pico-8 play session: mixed d-pad (fixed 12-tick cycle)

[t = 2 s] mixed d-pad (1.2s cycle ×~1): → ← ↑ ↓ + 🅾/❎ taps, ~2s
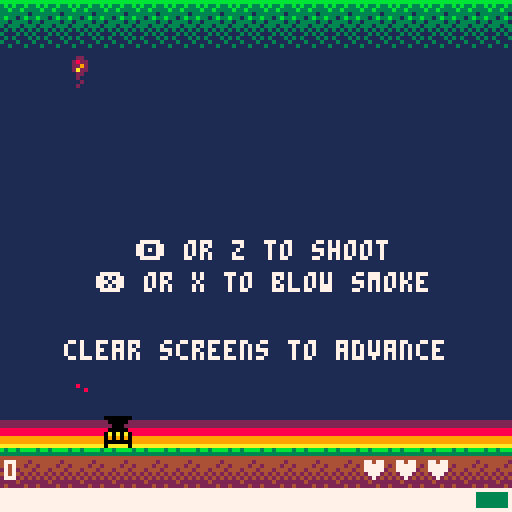
[t = 4 s] mixed d-pad (1.2s cycle ×~3): → ← ↑ ↓ + 🅾/❎ taps, ~4s
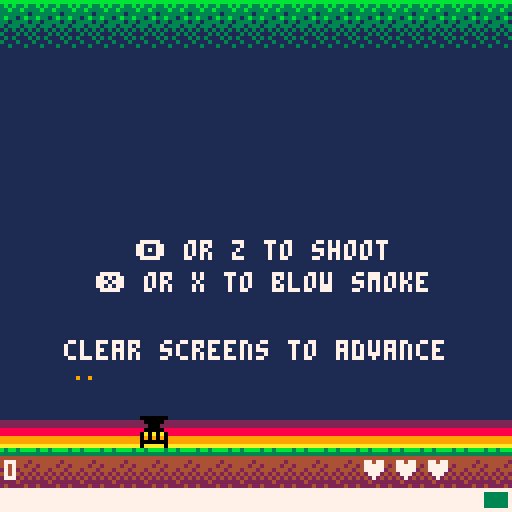
[t = 6 s] mixed d-pad (1.2s cycle ×~5): → ← ↑ ↓ + 🅾/❎ taps, ~6s
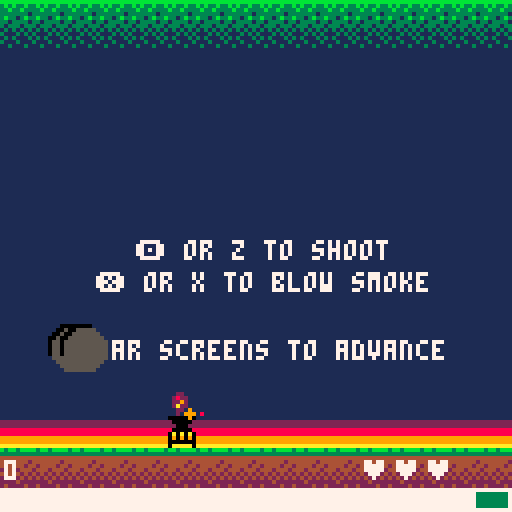
[t = 8 s] mixed d-pad (1.2s cycle ×~6): → ← ↑ ↓ + 🅾/❎ taps, ~8s
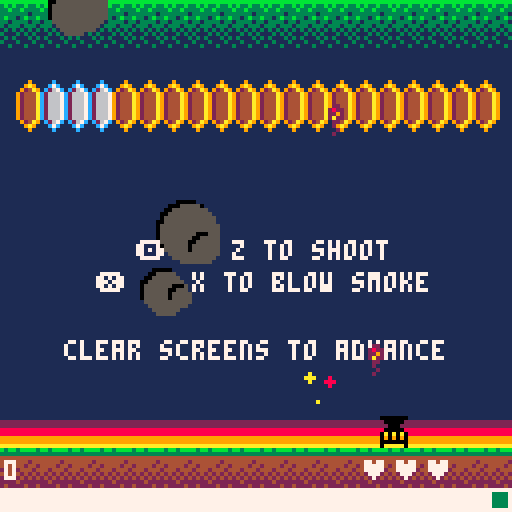

pico-8 cartridge
version 8
__lua__
-- buzzkill
-- b vaughn

-- programmed and designed by brian vaughn (@morningtoast)
-- summer 2016
-- http://www.morningtoast.com

version="1.2"
t=0
screen={x=0,y=0,w=127,h=127,ground=112}
char={btnz="\142",btnx="\151"}
cart={_update=function() end,_draw=function() end}
killcount=0
hexkills=0
highscore=0
musicon=true


endless=false
endlessunlocked=0 -- must be in for saving to cart
endlesshigh=0

debug=function(s,clear)
	if not debugtext then debugtext=false end
	if clear then debugtext=false end
	debugtext=s
end



--
-- player
--
player={t=0}

player.reset=function() -- properties that should reset upon dying
	player.canfire=true
    player.btimer=0
    player.brate=8 -- bullet fire rate
    player.bspeed=6 -- bullet speed
	player.srate=5 --smoke fire rate (uses btimer)
	player.smin=0 -- minimum power to blow smoke
	player.fullpower=0
	player.power=0 -- percent
end

player._init=function() -- properties that don't change or reset when new game
	player.reset()
	
	player.pos={x=16,y=104,dx=0,dy=0}
	player.hitbox={x=0,y=0,w=8,h=8}
	player.bullets={}
	player.spr=35
	player.lives=3
	player.state=1
	player.score=shr(0,16)
	player.accel=1.5
	player.interia=.3
	player.power=100

end

player._update=function()
	--movement
	player.pos.dx *= player.interia

	if btnleft then player.pos.dx -= player.accel end
	if btnright then player.pos.dx += player.accel end 

	player.pos.x+=player.pos.dx

	if player.pos.x<=screen.x then player.pos.x=0 end
	if player.pos.x>=screen.w-player.hitbox.w then player.pos.x=screen.w-player.hitbox.w end

	
	--shooting
	if player.state==1 then
		if btna then
			-- fire shot
			if player.btimer>=player.brate then
				sfx(12)
				player.shootbullet(player.pos.x, player.pos.y)
				player.btimer=0
			end
		elseif btnb then
			-- smoke
			if player.btimer>=player.srate and player.power>=player.smin then
				sfx(13)
				smoke.add(player.pos.x+4, player.pos.y)
				player.btimer=0
			end
		end
		
		
		if player.btimer>=player.srate+player.brate then player.btimer=0 end
		player.btimer+=1
		
		foreach(shots.all, function(shot)
			if collide(player,shot) then
				del(shots.all,shot)

				player.damage()
				player.reset()
				player.state=2
				player.t=0
				player.lives-=1
				player.canfire=false
					
				if player.lives<=0 then
					player.state=3
					player.t=0
				end
			end
		end)
		
		-- falling hive collision
		foreach(hives.all, function(hive)
			if hive.st==3 then
				if collide(player,hive) then
					--explode.create(player.pos.x,player.pos.y)
					player.damage()
					player.reset()
					player.state=2
					player.t=0
				end
			end
		end)
	end
	
	
    
	player.meter()
	
	
	
	
	--player bullets, keep moving no matter what state
	foreach(player.bullets, function(obj)
		obj.pos.y-=player.bspeed
		if offscreen(obj.pos.x, obj.pos.y) then del(player.bullets, obj) end
	end)

	-- post-damage invincible; can't shoot
	if player.state==2 then
		if player.t>=45 then --frames until active
			player.state=1
			player.t=0
			player.canfire=true
		end
	end

	-- game over state; wait for 8s to auto-restart or quick after 2s
	if player.state==3 then
		if player.t==50 then gameover._init() end
	end


	player.t+=1
end

player._draw=function()
	if player.state<3 then
		--bullets
		foreach(player.bullets, function(obj) spr(16, obj.pos.x,obj.pos.y, 1,1) end)
		
		-- movement
		if player.state==2 then
			if is_even(player.t) then --flash sprite when post-damage
				spr(player.spr, player.pos.x,player.pos.y, 1,1)
			end
		else 
			spr(player.spr, player.pos.x,player.pos.y, 1,1)
		end
	end
	
	
	-- power bar width
	local barmax=126
	local barwidth=flr(barmax*(player.power/100))
	local barcolor=7
	
	if player.fullpower>0 then barcolor=random(1,15) end -- rainbow for powerup

	-- power meter hud
	rectfill(1,122, 126,126, 8) --red
	rectfill(25,122, 95,126, 9) --yellow
	rectfill(75,122, 126,126, 3) --green
	rectfill(1,122, barwidth,126, barcolor) --power bar
	rect(0,122, 127,127, 7) --border
	

	--score
	print(getscoretext(player.score),1,115,7)
	
	-- lives
	local heartx=90
	for n=1,player.lives do
		print("\135",heartx,115,7)
		heartx+=8
	end
end

player.damage=function()
	sfx(16)
	local pg=.0725
	for n=1,6 do
		local px=player.pos.x+4
		local py=player.pos.y+4
		 --gravity, variance on burst and fall style

		px+=flr(rnd(10))
		py-=flr(rnd(8))

		fireworks_create(px,py,10,18,pg)
		fireworks_create(px,py,8,18,pg)	
		
		pg+=.01
		pg=max(.02,pg)
	end
end

-- create player bullet
player.shootbullet=function(x,y)
	add(player.bullets, {
		pos={x=x,y=y},
		hitbox={x=3,y=0,w=4,h=1}
	})	
end


-- power meter
player.meter=function()
	if player.fullpower<=0 then
		-- when no button, power up the bar
		if not btnb and not btna then
			player.power+=.75

			if player.power>=100 then player.power=100 end
		end

		-- reduce power when pushing a button
		if btnb and player.power>=player.smin then player.power-=2 end -- smoke
		if btna then player.power-=.25 end -- shoot

		if player.power<=1 then player.power=1 end
	else
		-- keep max when powerup applied
		player.power=100
		player.fullpower-=1
	end
	
	
	-- power reduction rate
	player.brate=10
	player.srate=45 --smoke output rate, higher=slower
	
	-- reduce attack rates based on power level
	if player.power>=20 then 
		player.brate=6
		player.srate=6
	end
	
	if player.power>=60 then 
		player.brate=4
		player.srate=2
	end
end







--
-- hives
--
hives={
	all={},
	_init=function()
		hives.all={}
		hives.seed()
	end,
	
	_update=function()
		foreach(hives.all, function(hive)

			-- normal state + spawning
			if hive.st==1 then
				if hive.s==hive.spawn then
					if #bees.all<level.current.beemax then
						bees.create(hive.pos.x+8,hive.pos.y+10)
					end
						
					hive.s=0
				end
				
				hive.s+=1
			end
				
			-- shaking, happens over half second; no spawning during shake state
			if hive.st==2 then
				if hive.t<15 then
					if not is_even(hive.t) then
						hive.pos.x-=2
					else
						hive.pos.x+=2
					end
				else
					hive.pos.x=hive.ox
					hive.st=1
					hive.s=0
					hive.t=0
				end
				
				hive.t+=1
			end
				
				
			-- falling to ground; explode when hits ground
			if hive.st==3 then
				if hive.pos.y+hive.hitbox.h<screen.ground then
					hive.pos.y+=3.5
				else
					fireworks_create(hive.pos.x+8,hive.pos.y,15,32)
					hive.st=4 -- state 4 is for _draw() animation only 
				end
			end

			-- bullet collision
			if hive.st<3 then
				foreach(player.bullets, function(bullet)
					if collide(hive,bullet) then
						del(player.bullets,bullet) 

						hive.st=2
						hive.hp-=1

						if hive.hp==0 then
							sfx(10)
							if not endless then player.score+=shr(hive.score,16) end
							hive.st=3
						end
					end	
				end)
			end
		end)
	end,
	
	_draw=function()
		foreach(hives.all, function(obj)
				
			if obj.st<4 then
				spr(obj.spr, obj.pos.x,obj.pos.y, obj.sprw,obj.sprh)
			else
				-- squish hive when it reaches the ground
				obj.hitbox.h-=3
				obj.pos.y+=3
				if obj.hitbox.h>0 then
					sspr(64,0,16,16, obj.pos.x,obj.pos.y, obj.hitbox.w,obj.hitbox.h)	
				end

				if obj.hitbox.h<=0 then del(hives.all,obj) end
			end
			
		end)
	end,


	-- hive placement per level config
	seed=function()
		foreach(level.current.hives, function(objx)
			add(hives.all, hives.create(objx))		
		end)
	end,


	-- hive object 
	create=function(x)
		return({
			spr=8,
			sprw=2, --block width
			sprh=2, --block height
			pos={x=x,y=0},
			ox=x, --original x pos, used for shake realignment
			hitbox={x=2,y=0,w=14,h=14},
			hp=38,
			s=0,--spawn timer
			spawn=random(120,180), --spawn interval
			t=0,
			st=1, --state; 1=normal, 2=shake, 3=falling	
			score=500
		})
	end
}


--
-- bomber bees
--
bees={
	all={},
	
	_init=function()
		bees.all={}
	end,
	
	_update=function()
		foreach(bees.all, function(mob)
			mob.damage=false
				
			-- bullet collide
			foreach(player.bullets, function(bullet)
				if collide(mob,bullet) then
					del(player.bullets,bullet) 
					bees.hit(mob)
				end	
			end)	

			-- normal side movement
			if mob.st==1 then
				mob.pos.x+=mob.dx
				mob.pos.y+=mob.dy
					
				-- bounces when hitting left edge
				if mob.pos.x<=screen.x then
					if rnd(1)<.5 then
						mob.dir=0+rnd(.06)
					else
						mob.dir=0-rnd(.06)
					end

					mob.dx,mob.dy=dir_calc(mob.dir,mob.speed)
					mob.flip=true
				end

				-- bounce when hit right edge
				if mob.pos.x>=screen.w-mob.hitbox.w+1 then
					if rnd(1)<.5 then
						mob.dir=.5+rnd(.06)
					else
						mob.dir=.5-rnd(.06)
					end

					mob.dx,mob.dy=dir_calc(mob.dir,mob.speed)
					mob.flip=false
				end

				-- bounce when too low
				if mob.pos.y>=64 then 
					if rnd(1)<.5 then
						mob.dir=.45
						mob.flip=false
					else
						mob.dir=.06
						mob.flip=true
					end

					mob.dx,mob.dy=dir_calc(mob.dir,mob.speed)
				end

				if offscreen(mob.pos.x,mob.pos.y) then del(bees.all, mob) end
					
				-- fire!
				if mob.t==mob.shoot then
					mob.st=2
					mob.t=0	
				end
			end
				
				
			-- shoot state, stop the bee, shoot burst then continue moving
			if mob.st==2 then
				if mob.t==10 or mob.t==20 or mob.t==30 then
					shots.snipe(mob.pos.x+16, mob.pos.y+7)
				end
				
				if mob.t>30 then 
					mob.st=1
					mob.t=0
				end
			end

			mob.t+=1
		end)
		
	end,
	
	_draw=function()
		foreach(bees.all, function(mob)
			if mob.ani==2 then pal(7,0)	mob.ani=0 end --wing flash
			
			if mob.damage then
				pal(10,7)
				pal(0,7)
				pal(8,7)
			end
			
			
			spr(22, mob.pos.x,mob.pos.y, 2,2, mob.flip)
			palreset()

			mob.ani+=1
		end)
		
	end,
	
	hit=function(obj)
		obj.hp-=1
		obj.damage=true
		
		if obj.hp<=0 then
			sfx(14)
			fireworks_create(obj.pos.x,obj.pos.y, 8, 24)
			powerup.chance(obj)
			del(bees.all, obj)
			if not endless then player.score+=shr(obj.score,16) end
			
			killcount+=1
		end
	end,
	
	create=function(x,y)
		local mob={
			pos={x=x,y=y},
			hitbox={x=0,y=0,w=16,h=8},
			hp=12,
			dir=.5,
			speed=.5,
			t=0,
			st=1,
			flip=false,
			ani=0,
			shoot=random(100,160),
			score=150,
			damage=false
		}

		if flr(rnd(2))==1 then 
			mob.dir=0 
			mob.flip=true
		end
		mob.dir+=rnd(.06)

		mob.dx=cos(mob.dir)*mob.speed
		mob.dy=sin(mob.dir)*mob.speed

		
		add(bees.all, mob)
	end,
	
}


--
-- hexes
--
hexes={
	all={},
	_init=function()
		hexes.all={}
		hexes.seed()
	end,
	
	_update=function()
		--local new={}
		foreach(hexes.all, function(obj)

			-- normal state, grow+spawn
			if obj.st==1 then
				
				-- expand
				if obj.g==obj.grow then
					if #hexes.all<level.current.hexmax then
						local maxside=6
							
						if (obj.pos.y==20) maxside=4 --limit side pool for row1 hexes

						
						local side=flr(rnd(maxside))+1 --pick a random side 
						local coord=hexes.sidecoord(obj.pos.x,obj.pos.y,side) --get x/y of side
							
						if coord.x>0 and coord.x<120 and coord.y>=16 and coord.y<61 then
							--only expand if the next hex is unoccupied
							--if there's no open slot then it just keeps going; a new hex is not guaranteed every time
							if not hexes.has_hex(coord.x, coord.y) then 
								add(hexes.all, hexes.create(coord.x, coord.y))
							end
						end
					end

					obj.g=0
				end
				
				-- spawn tiny bee
				if obj.s==obj.spawn then
					obj.st=3
					obj.s=0
				end
				
				obj.s+=1
			end
		
			--frozen
			if obj.st==2 then
				if obj.t==obj.thaw then --thaw, change back to normal
					obj.st=1
					obj.g=0
					obj.s=0
				else
					--bullet collision only happens when frozen
					foreach(player.bullets, function(bullet)
						if collide(bullet,obj) then
							sfx(9)
							fireworks_create(obj.pos.x,obj.pos.y, 10)
							del(player.bullets, bullet)
							del(hexes.all, obj)
							if not endless then player.score+=shr(obj.score,16) end
							
							hexkills+=1
						end
					end)
				end
					
				obj.t+=1
			end
			
			-- spawn
			if obj.st==3 then
				if #mobs.all<level.current.mobmax then
					if obj.s==15 then
						mobs.spawn(obj.pos.x, obj.pos.y)
					end
	
					if obj.s>=30 then
						obj.st=1 
						obj.s=0
					end
				else
					obj.st=1 
					obj.s=0
				end
					
				obj.s+=1
			end
				
			--when hex is flagged as a bomb
			if obj.st==4 then
				--bullet collision only happens when frozen
				foreach(player.bullets, function(bullet)
					if collide(bullet,obj) then
						hexes.bomb(obj)
						del(player.bullets, bullet)
					end
				end)
				
				-- back to normal after time limit
				if obj.t>=180 then
					obj.st=1
					obj.g=0
					obj.s=0
				end
				obj.t+=1
			end
			
			-- smoke collision check; only checking single pixel for color change
			if pget(obj.smokebox.x,obj.smokebox.y)==5 and obj.st<4 then
				obj.st=2
				obj.t=0
			end

			obj.g+=1
			if obj.g>obj.grow then obj.g=0 end
		end)
	end,
	
	_draw=function()
		foreach(hexes.all, function(obj)
			
			-- frozen state
			if obj.st==2 then 
				pal(9,12) 
				pal(10,7)
				pal(4,6)
			end
				
			--bomb state
			if obj.st==4 then
				local c=random(1,15)
				pal(4,c)	
				pal(10,8)
				pal(9,7)
			end
				
			--spawn state, open door
			if obj.st==3 then pal(4,0) end
	
			spr(obj.spr, obj.pos.x,obj.pos.y, obj.sprw,obj.sprh)
				
			palreset()
		end)
	end,
	
	--hex bomb explosion clears neighboring hexes
	bomb=function(obj)
		for side=1,6 do
			local check=hexes.sidecoord(obj.pos.x,obj.pos.y,side)
			local hashex=hexes.has_hex(check.x,check.y)
			if hashex then
				fireworks_create(hashex.pos.x,hashex.pos.y, 7)
				del(hexes.all, hashex)
			end
		end
		
		sfx(15)
		fireworks_create(obj.pos.x,obj.pos.y, 7)
		del(hexes.all, obj)
	end,

	-- add hexes to field based on level config
	seed=function()
		foreach(level.current.seeds, function(build)
			local rowx=1
			local rowy=build.row*10
			local xspace=6 -- x pixels between hexes
				
			if is_even(build.row) then 
				rowx=4 
				if build.qty>19 then build.qty=19 end
			end
				
			rowx+=build.offset*xspace
			
			for n=0,build.qty do
				if not hexes.has_hex(rowx, rowy) then
					add(hexes.all, hexes.create(rowx, rowy))
				end
				rowx+=xspace
			end
		end)
	end,
	
	--checks to see if x/y is occupied by a hex
	has_hex=function(x,y) 
		local empty=false
		
		foreach(hexes.all, function(hex)
			if hex.pos.x==x and hex.pos.y==y then
				empty=hex 
			end
		end)
		
		return empty
	end,

	-- returns x/y of neighboring hex based on x/y and side
	-- 1=right,2=se,3=sw,4=left,5=nw,6=ne
	sidecoord=function(nhx,nhy,side)
		if side==1 then
			nhx+=6
		elseif side==2 then
			nhx+=3
			nhy+=10
		elseif side==3 then
			nhx+=-3
			nhy+=10
		elseif side==4 then
			nhx+=-6
		elseif side==5 then
			nhx+=-3
			nhy+=-10
		elseif side==6 then
			nhx+=3
			nhy+=-10
		end
		
		return {x=nhx,y=nhy}
		
	end,

	-- hex object 
	create=function(x,y)
		local obj={
			spr=1,
			sprw=1,
			sprh=2,
			pos={x=x,y=y},
			hitbox={x=1,y=3,w=4,h=7},
			smokebox={x=x+4,y=y+11},
			
			thaw=80, -- frames before unfrozen
			t=0, --thaw timer
	
			s=0,--spawn timer
			spawn=random(level.current.spawn,level.current.spawn+50), --interval between spawns

			g=0,--expand timer
			grow=random(level.current.grow,level.current.grow+50), --interval between expand attempt
			
			st=1, --state; 1=normal, 2=frozen, 3=spawn
			score=50
		}
		
		return obj
		
	end
}



--
-- tiny bees
--
mobs={}

mobs._init=function()
	mobs.all={}
end

mobs._update=function()
	foreach(mobs.all, function(mob)
		
		-- bullet collision
		foreach(player.bullets, function(bullet)
			if collide(mob,bullet) then
				fireworks_create(mob.pos.x,mob.pos.y, 8)
				powerup.chance(mob) --powerup drop
						
				sfx(14)
				del(mobs.all,mob) 
				del(player.bullets,bullet) 
				if not endless then player.score+=shr(mob.score,16) end
				
				killcount+=1
			end	
		end)	
			
		mob.pos.x+=mob.dx
		mob.pos.y+=mob.dy
			
		-- changes bee speed when hit by smoke
		if pget(mob.pos.x, mob.pos.y+4)==5 then
			if mob.speed>1 then 
				mob.speed-=.5
				mob.shoot+=15
				mob.shoot=min(mob.shoot,120)
			end
		end

		
		-- edge reversing
		-- bounce to right
		if mob.pos.x<=screen.x then
			if rnd(1)<.5 then
				mob.dir=0+rnd(.06)
			else
				mob.dir=0-rnd(.06)
			end
				
			mob.dx,mob.dy=dir_calc(mob.dir,mob.speed)

			mob.flip=true
		end
			
		--bounce to left
		if mob.pos.x>=screen.w-mob.hitbox.w+1 then
			if rnd(1)<.5 then
				mob.dir=.5+rnd(.06)
			else
				mob.dir=.5-rnd(.06)
			end
				
			mob.dx,mob.dy=dir_calc(mob.dir,mob.speed)

			mob.flip=false
		end
			
		-- bounce bee up if it hits bottom threshold, don't want to get too close to player
		if mob.pos.y>=80 then 
			if rnd(1)<.5 then
				mob.dir=.45
				mob.flip=false
			else
				mob.dir=.06
				mob.flip=true
			end
				
			mob.dx,mob.dy=dir_calc(mob.dir,mob.speed)
		end
			
		if offscreen(mob.pos.x,mob.pos.y) then del(mobs.all, mob) end
			
			
			
		-- fire!
		if mob.t==mob.shoot then
			shots.create(mob.pos.x+7, mob.pos.y+7)
			mob.t=0	
		end
			
		mob.t+=1
	end)
	
end

mobs._draw=function()
	foreach(mobs.all, function(mob)
		if mob.ani==2 then pal(7,1) mob.ani=0 end --wing flash
		spr(2, mob.pos.x,mob.pos.y, 1,1, mob.flip)
		palreset()
			
		mob.ani+=1
	end)
end


mobs.spawn=function(x,y)
	local mob={
		pos={x=x,y=y},
		hitbox={x=1,y=3,w=6,h=5},
		hp=2,
		dir=.5,
		speed=rnd(1)+.6, --random speed
		t=0,
		flip=false,
		ani=0,
		shoot=flr(random(30,90)), --shot interval
		score=20
	}
	
	-- random start direction as it comes out of hex
	if flr(rnd(2))==1 then 
		mob.dir=0 
		mob.flip=true
	end
	
	-- random variance to direction so it's not always a straight line
	mob.dir+=rnd(.06)
	
	mob.dx,mob.dy=dir_calc(mob.dir,mob.speed)
	
	add(mobs.all, mob)
end



--
-- powerups
--

powerup={
	all={},
	chance=function(obj)
		if rnd(1)<.2 and #powerup.all<4 then --20% chance of a powerup drop, only when 4 or less in play
			powerup.drop(obj.pos.x, obj.pos.y)
		end
	end,
	drop=function(x,y)
		local putype=flr(rnd(3))+1 --random powerup type
		local pu={
			pos={x=x,y=y},
			hitbox={x=0,y=0,w=8,h=8},
			alive=90, --time before powerup disappears
			dy=1
		}
		
		-- each powerup should have an apply() method which is
		-- called upon collision with player
		
		-- full power meter for player
		if putype==1 then
			pu.spr=3
			pu.color=10
			pu.apply=function()
				player.fullpower=180 --length of powerup
			end
		end
		
		-- turn a hex into a bomb
		if putype==2 then
			pu.spr=5
			pu.color=14
			pu.apply=function()
				if #hexes.all>0 then
					local pickhex=random(1,#hexes.all)
					hexes.all[pickhex].st=4
					hexes.all[pickhex].t=0
				end
			end
		end
		
		-- freeze all hexes
		if putype==3 then
			pu.spr=4
			pu.color=11
			pu.apply=function()
				if #hexes.all>0 then
					foreach(hexes.all, function(hex) 
						hex.st=2 
						hex.t=0
					end)
				end
			end
		end

		add(powerup.all, pu)
	end,
	_update=function()
		foreach(powerup.all, function(pu)
			local dy=pu.pos.y+pu.dy 
			if dy<screen.ground-pu.hitbox.h then --powerup is falling
				pu.pos.y=dy
			else
				--powerup on the ground, start kill timer
				pu.alive-=1
				if pu.alive<=0 then del(powerup.all,pu) end
			end
				
			-- call apply() when player collision
			if collide(pu,player) then
				pu.apply()
				sfx(11)
				del(powerup.all,pu)
			end
		end)
	end,
	_draw=function()
		foreach(powerup.all, function(pu)
			local color=random(2,15)
			pal(10,color)
			spr(pu.spr, pu.pos.x,pu.pos.y, 1,1)
			palreset()
		end)
	end

}


	
--
-- boss level
--
boss={
	_init=function()
		level.current={seeds={}}
			
		shots.all={}
		fireworks={}
			
		wasp._init()
		mobs._init()
		hexes._init()
			
		play_music(53)

		cart._update=boss._update
		cart._draw=boss._draw			
	end,
	_update=function()
		player._update()
		mobs._update()
		shots._update()
		hexes._update()
		wasp._update()

		powerup._update()

		fireworks_update()
		smoke._update()
	end,
	_draw=function()
		map(0,0, 0,0, 16,16)
		
		hexes._draw()
		powerup._draw()

		player._draw()
		wasp._draw()
		mobs._draw()

		shots._draw()

		fireworks_draw()
		smoke._draw()
	end
		
}


--
-- wasp boss
--
wasp={
	_init=function()
		wasp.st=0 --state; 0=intro,1=moving/hex,2=big shot,
		wasp.pos={x=64,y=-40}
		wasp.hitbox={x=9,y=5,w=12,h=26}
		wasp.dir=-1
		wasp.hflip=false
		wasp.hpmax=200
		wasp.hp=wasp.hpmax
		wasp.t=0
		wasp.ani=0
		wasp.speed=1
		wasp.throw=random(30,90)
		wasp.throwt=0
		wasp.damage=false
		wasp.dead=false
	end,
	_update=function()
		wasp.gun={x=wasp.pos.x+16,y=wasp.pos.y+30}
			
		if wasp.hp<wasp.hpmax*.5 then wasp.speed=1.6 end
		if wasp.hp<wasp.hpmax*.25 then wasp.speed=2 end
			
		--entrance
		if wasp.st==0 then 
			if wasp.pos.y<3 then
				wasp.pos.y+=.5 
			else
				wasp.state(1)
			end
				
		--horz move+hex shot
		elseif wasp.st==1 then 
			local dx=wasp.pos.x+wasp.speed*wasp.dir
				
			if dx<=0 then wasp.dir=1 wasp.hflip=true end
			if dx>=screen.w-32 then wasp.dir=-1 wasp.hflip=false end
			
			wasp.pos.x=dx
				
			-- shoot hex gun
			if wasp.throwt>=wasp.throw then
				local row=random(2,5)
				local col=random(2,16)
				shots.hex(wasp.gun.x,wasp.gun.y, row,col)
					
				wasp.throwt=0
			end
				
			--switch state; stop and shoot bullets
			if wasp.t>=wasp.halt then
				wasp.state(2)	
			end
				
			
		-- wait and shoot	
		elseif wasp.st==2 then 
			if wasp.t==30 then
				sfx(17)
				shots.wasp(wasp.gun.x,wasp.gun.y)
			end
			
			if wasp.t>=60 then
				wasp.throw=random(80,90)
				wasp.state(1) 
			end
				
		--death change
		elseif wasp.st==3 then 
			if wasp.t==150 then -- this needs to match with timers in draw()
				wasp.st=4
				
				fireworks_create(wasp.pos.x+16,wasp.pos.y+16, 10, 24, .0275)
				for n=0,24 do
					wasp.spray()
				end
				fireworks_create(wasp.pos.x+16,wasp.pos.y+16, 0, 24, .0275)
				sfx(20)
				wasp.t=0
				wasp.dead=true
			end
		end
			
		-- collission
		if wasp.st<3 and wasp.st>0 then
			wasp.damage=false
			foreach(player.bullets, function(bullet)
				if collide(wasp,bullet) then
					sfx(18)
					wasp.hp-=1
					del(player.bullets, bullet)
					wasp.damage=true

					if wasp.hp==0 then wasp.death() end
				end
			end)
		end
			
			
		if wasp.dead and wasp.t>90 then gameover._init() end
			
				
		wasp.t+=1
		wasp.throwt+=1
	end,
	_draw=function()
		-- active state
		if wasp.st<3 then
			if wasp.ani==2 then pal(7,5) wasp.ani=0 end --wing flash
				
			if wasp.damage then
				pal(10,7)
				pal(8,7)
				pal(0,7)
				pal(9,7)
			end
				
			spr(10, wasp.pos.x,wasp.pos.y, 4,4, wasp.hflip)
			palreset()
			wasp.ani+=1
		end
			
		-- death state; change colors
		-- make sure numbers here match with update() state 3 timers
		if wasp.st==3 then
			local c=7
				
			if wasp.t>120 then c=8 pal(7,c)  end	
			if wasp.t>90 then pal(0,c)  end
			if wasp.t>75 then pal(10,c) end
			if wasp.t>60 then 
				pal(9,c) 
				
			end
			if rnd(1)<.5 then wasp.spray() sfx(9) end
				
			if wasp.t<150 then
				spr(10, wasp.pos.x,wasp.pos.y, 4,4, wasp.hflip)
			end
			palreset()
		end
			
		-- wasp health bar
		local barwidth=127*(wasp.hp/wasp.hpmax)
		rectfill(0,0, barwidth,1, 8)
	end,
	
	-- state change
	state=function(s)
		wasp.st=s
		wasp.t=0
			
		if wasp.st==1 then 
			wasp.halt=random(90,150) -- get a random halt timer after every stop+shoot
			wasp.throwt=0
		end
		
	end,
	
	spray=function()
		
		local rx=random(wasp.pos.x+12,wasp.pos.x+wasp.hitbox.w)
		local ry=random(wasp.pos.y,wasp.pos.y+wasp.hitbox.h)
		fireworks_create(rx,ry, 8, 18, rnd(1)+.0175)
	end,
		
	-- add hex to the board. called from shots.hex()
	hex=function(row,offset)
		level.current={spawn=45,grow=80,mobmax=8,hexmax=20,seeds={{offset=offset,qty=0,row=row}}}
		hexes.seed()
	end,
	
	-- death actions; kill all other mobs and switch state
	death=function()
		shots.all={}
		
		sfx(9)
		wasp.spray()
		
		foreach(hexes.all, function(hex)
			fireworks_create(hex.pos.x,hex.pos.y, 9)
			del(hexes.all,hex)
		end)

		foreach(mobs.all, function(mob)
			fireworks_create(mob.pos.x,mob.pos.y, 8)
			del(mobs.all,mob)
		end)

		wasp.state(3)
	end
	
}
	
	
	
	



--
-- shots - all shots. 
-- each shot type should have local draw/update functions
--
shots={all={}}

	
-- shot from wasp that leads to addition of hex to board
shots.hex=function(x,y, row,offset)
	local rowx=1
	local rowy=row*10
	local xspace=6 -- x pixels between hexes

	if is_even(row) then rowx=4 end

	rowx+=offset*xspace

		
	if not hexes.has_hex(rowx, rowy) and #hexes.all<12 then
		local target=atan2(rowx-x, rowy-y) -- angle towards hex x/y

		local obj={
			dest={
				pos={x=rowx-4,y=rowy-4}, -- making a temp hitbox at destination so shot will stop
				hitbox={x=0,y=0,w=8,h=14}
			},
			pos={x=x,y=y},
			hitbox={x=-3,y=-3,w=3,h=3},
			draw=function(obj)
				spr(18, obj.pos.x,obj.pos.y)
			end,
			update=function(obj)
				if collide(obj,obj.dest) then
					del(shots.all, obj)	
					wasp.hex(row,offset)
				end
			end
		}

		obj.dx=cos(target)*2
		obj.dy=sin(target)*2

		add(shots.all, obj)
	end
end
	
-- spread shot from wasp. centers on player with +2 spread
shots.wasp=function(x,y)
	local ang=.0425
	local pang=atan2(player.pos.x-x, player.pos.y-y)
	local list={pang}
	add(list,pang-ang)
	add(list,pang-ang*2)
	add(list,pang+ang)
	add(list,pang+ang*2)
		
	foreach(list, function(ang)
		local obj={
			pos={x=x,y=y},
			hitbox={x=-3,y=-3,w=3,h=3},
			draw=function(obj)
				circfill(obj.pos.x,obj.pos.y, 2.5, 7)
			end
		}
		obj.dx=cos(ang)*2
		obj.dy=sin(ang)*2

		add(shots.all, obj)
	end)

end
	
--tiny bee shot
shots.create=function(x,y)
	local obj={
		pos={x=x,y=y},
		hitbox={x=0,y=0,w=1,h=4},
		draw=function(obj)
			line(obj.pos.x,obj.pos.y, obj.pos.x,obj.pos.y+4, 7)
		end,
		update=function(obj)
			if pget(obj.pos.x,obj.pos.y)==5 then del(shots.all, obj) end --kill shot if it hits smoke
		end
	}
	
	local target=.75
	local speed=1.5
	
	obj.dx=cos(target)*speed
	obj.dy=sin(target)*speed
	
	add(shots.all, obj)
end

-- big bee shot, targeted toward player
shots.snipe=function(x,y)
	local obj={
		pos={x=x,y=y},
		hitbox={x=-3,y=-3,w=3,h=3},
		draw=function(obj)
			circfill(obj.pos.x,obj.pos.y, 3, 7)
		end
	}

	local target=atan2(player.pos.x-obj.pos.x+4, player.pos.y-obj.pos.y+4)
	local speed=1.5

	obj.dx=cos(target)*speed
	obj.dy=sin(target)*speed

	add(shots.all, obj)
end

shots._update=function()
	foreach(shots.all, function(shot)
		shot.pos.x+=shot.dx
		shot.pos.y+=shot.dy
			
		if offscreen(shot.pos.x,shot.pos.y) then del(shots.all, shot) end
			
		if shot.update then shot.update(shot) end
	end)
end

shots._draw=function()
	foreach(shots.all, function(shot)
		shot.draw(shot)
	end)
	
end


--
-- level builder
--
	
level={
	id=1,
	load=function()
		level.all={}
		--level definitions
		--grow is expand min interval+50
		--spawn is spawn min interval+50
		--qty is hexes+1 (qty=2 == 3 hexes)
		
		
		-- 1
		add(level.all, {
			hexmax=10,mobmax=4,beemax=0,grow=100,spawn=90,hives={},
			seeds={
				{offset=0,qty=20,row=2},
			}
		})

		--2
		add(level.all, {
			hexmax=20,mobmax=6,grow=100,spawn=60,
			seeds={
				{offset=0,qty=7,row=2},
				{offset=12,qty=7,row=2},
				{offset=5,qty=10,row=3},
			},
			hives={},
			beemax=0
		})

		--3
		add(level.all, {
			hexmax=30,mobmax=8,grow=100,spawn=50,
			seeds={
				{offset=0,qty=20,row=2},
				{offset=0,qty=20,row=3},
			},
			hives={60},
			beemax=1
		})

		--4
		add(level.all, {
			hexmax=26,mobmax=8,grow=100,spawn=45,
			seeds={
				{offset=0,qty=7,row=2},
				{offset=12,qty=7,row=2},

				{offset=1,qty=6,row=3},
				{offset=13,qty=6,row=3},
			},
			hives={24,90},beemax=2
		})
			
		--5
		add(level.all, {
			hexmax=24,mobmax=8,grow=75,spawn=90,
			seeds={
				{offset=6,qty=7,row=4},
				{offset=7,qty=5,row=2},
				{offset=0,qty=3,row=2},
				{offset=16,qty=3,row=2},
			},
			hives={24,90},beemax=3
		})
			
		--6
		add(level.all, {
			hexmax=45,mobmax=8,grow=110,spawn=50,
			seeds={
				{offset=0,qty=20,row=2},
				{offset=0,qty=20,row=3},
				{offset=0,qty=20,row=4},
			},
			hives={20,60,90},beemax=3
		})
			
		--7
		add(level.all, {
			hexmax=30,mobmax=8,grow=100,spawn=80,
			seeds={
				{offset=1,qty=0,row=2},{offset=1,qty=0,row=3},{offset=1,qty=0,row=4},
				{offset=1,qty=0,row=5},{offset=1,qty=0,row=6},
						
				{offset=4,qty=0,row=2},{offset=4,qty=0,row=3},
				{offset=4,qty=0,row=4},{offset=4,qty=0,row=5},
				{offset=4,qty=0,row=6},
						
				{offset=9,qty=1,row=2},{offset=9,qty=1,row=3},
				{offset=9,qty=1,row=4},{offset=9,qty=1,row=5},
				{offset=9,qty=1,row=6},
						
				{offset=15,qty=0,row=2},{offset=15,qty=0,row=3},
				{offset=15,qty=0,row=4},{offset=15,qty=0,row=5},
				{offset=15,qty=0,row=6},
						
				{offset=18,qty=0,row=2},{offset=18,qty=0,row=3},
				{offset=18,qty=0,row=4},{offset=18,qty=0,row=5},
				{offset=18,qty=0,row=6},
			},
			hives={18,83},beemax=2
		})
			
		--8
		add(level.all, {
			hexmax=32,mobmax=10,grow=95,spawn=70,
			seeds={
				{offset=0,qty=7,row=2},
				{offset=12,qty=7,row=2},
				{offset=5,qty=10,row=4},
				{offset=0,qty=7,row=5},
				{offset=12,qty=7,row=5},
			},
			hives={18,36,70,95},beemax=3
		})
			
		--9
		add(level.all, {
			hexmax=45,mobmax=8,grow=110,spawn=50,
			seeds={
				{offset=0,qty=20,row=2},
				{offset=0,qty=20,row=4},
				{offset=0,qty=20,row=6},
			},
			hives={24,68,90},beemax=3
		})
			
			
		--10
		add(level.all, {
			hexmax=60,mobmax=10,grow=130,spawn=70,
			seeds={
				{offset=0,qty=20,row=2},
				{offset=0,qty=20,row=3},
				{offset=0,qty=20,row=6},
				{offset=0,qty=20,row=5},
			},
			hives={20,60,90},beemax=4
		})
			
		
			
	end,
	random=function()
		player.score=shr(level.id,16)
		local settings={mobmax=6,hexmax=20,grow=100,spawn=60,hives={},beemax=0,seeds={}}
		local limit=mid(level.id,6,2)
		local offsetmax=12
		local hexmin=4
			
		if level.id>7 then
			local pos=random(16,90)
			settings.hives={pos}
			settings.beemax=1
		end
			
		if level.id>12 then
			settings.mobmax=8
			settings.hexmax=30
			settings.beemax=2
			offsetmax=10
		end
			
		if level.id>16 then
			settings.hexmax=40 
			settings.grow=80
			settings.spawn=30
			offsetmax=5
			hexmin=7
			settings.hives={34,85}
			settings.beemax=2
		end
		
		for n=2,limit do
			local offset=random(1,offsetmax)
			local hexes=random(hexmin,(19-offset))

			add(settings.seeds,{offset=offset,qty=hexes,row=n})
		end
			
		return settings
	end,
	set=function(v)
		level.id=v
			
		if endless then
			-- endless mode, get random level config
			level.current=level.random()
			return true
		else 
			-- challenge mode, just go in order of array
			if level.id>#level.all then
				return false
			else
				level.current=level.all[level.id]
				return true
			end
		end
	end,
	next=function()
		level.id+=1
		return level.set(level.id)
	end
}
	

	

--
-- game mode
--
game={t=0}

game._init=function(endlesson)
	-- clear things
	endless=endlesson
	if endlesson then
		level.set(1) 
	end
		
	--level.set(10)
		
	extralife=false
	fireworks={}
	powerup.all={}
	
	game.clear()
	play_music(22)	
	
    cart._update=game._update
    cart._draw=game._draw
end

game._update=function()
    player._update()
	smoke._update()
	powerup._update()
	fireworks_update()
		
	if game.t>=80 then -- adds wait before level start after showing text
		mobs._update()
		bees._update()
		shots._update()
		hives._update()
		hexes._update()
		
		if #hives.all<=0 and #mobs.all<=0 and #bees.all<=0 and #hexes.all<=0 then
			if endless then
				-- endless, just load another random
				if level.next() then game.clear() end
			else
				-- challenge mode
				if level.next() then
					game.clear()
				else
					boss._init()	
				end
			end
		end
	end
	
	-- give extra life after killing 200 bees
	if killcount==200 and not extralife then
		sfx(19)
		player.lives+=1
		extralife=true
	end
		
	game.t+=1
end

game._draw=function()
	map(0,0, 0,0, 16,16)
	local wait=90
	if level.id==1 then wait=150 end
		
	-- all levels >=2 get quick id text
	if game.t<wait then
		c=7
		
		if game.t>(wait-8) then c=6 end --fades out text
		if game.t>(wait-4) then c=5 end
		
		
		if level.id==1 then
			--
			--center_text("\142 or z to shoot\n\151 or x to blow smoke",75,c)
				center_text("\142 or z to shoot",60,c)
				center_text("\151 or x to blow smoke",68,c)
				center_text("clear screens to advance",85,c)
		else
			center_text("level "..level.id,60,c)	
		end
	end		
	
	if game.t>=81 then
		hives._draw()
		hexes._draw()
		
		mobs._draw()
		bees._draw()
	end
    
    
	powerup._draw()
	
	player._draw()
	fireworks_draw()
	shots._draw()
	smoke._draw()
	
	
	
end
	
game.clear=function()
	shots.all={}
	player.bullets={}
	smoke.all={}
	
    game.t=0
	
	
	mobs._init()
	bees._init()
	hives._init()
	hexes._init()
end	


--
-- title screen
--
titlescreen={
	_init=function()
		mobs._init()
			
		endless=false
			
		level.load()
		level.set(1)
			
		titlescreen.state(1)
		play_music(45)
			
		cart._update=titlescreen._update
		cart._draw=titlescreen._draw
	end,
	
	--state: 1=main menu, 2=directions, 3=unlock message
		
	_update=function()
			
		-- main menu
		if titlescreen.st==1 then
			if titlescreen.menu==3 then
				if btnu then titlescreen.menu=2 end
			elseif titlescreen.menu==2 then
				if btnu then titlescreen.menu=1 end 
				if btnd then titlescreen.menu=3 end
			elseif titlescreen.menu==1 then
				if btnd then titlescreen.menu=2 end
			end
				
			-- action
			if btnap then
				if titlescreen.menu==1 then
					game._init() -- start game
				elseif titlescreen.menu==3 then 
					titlescreen.state(2) -- go to directions
				elseif titlescreen.menu==2 and endlessunlocked<1 then
					titlescreen.state(3) -- go to endless locked message
				elseif titlescreen.menu==2 and endlessunlocked>0 then 
					game._init(true) -- start endless mode
				end
			end
				
			if btnbp then
				if musicon then musicon=false music(-1) else musicon=true play_music(45) end
			end
		end
			
		--directions
		if titlescreen.st==2 then
			if btnap then titlescreen.menu+=1 end
			if titlescreen.menu>5 then titlescreen.state(1) end
		end
			
		if titlescreen.st==3 then
			if btnap and titlescreen.t>30 then titlescreen.state(1) end
		end
			
			
			
		-- toss in a bee
		if titlescreen.t==180 then
			if #mobs.all<3 then mobs.spawn(0,75) end
			titlescreen.t=0
		end
			
		mobs._update()
			
		titlescreen.t+=1
	end,
	
	_draw=function()
		map(0,0, 0,0, 16,16)
		
		mobs._draw()
		
		-- title menu
		if titlescreen.st==1 then
			local textc=5
			map(16,0, 30,10, 9,7) --logo	
			
			if titlescreen.menu==1 then textc=7 else textc=5 end	
			center_text("\148 challenge mode",71,0)
			center_text("\148 challenge mode",70,textc)

			if titlescreen.menu==2 then textc=7 else textc=5 end
			center_text("\147 endless mode",81,0)	
			center_text("\147 endless mode",80,textc)

			if titlescreen.menu==3 then textc=7 else textc=5 end
			center_text("how to play",91,0)
			center_text("how to play",90,textc)
			
			if musicon then 
				mcolor=11
			else
				mcolor=5
			end
				
			print("\151\141",110,98,0)
			print("\151\141",110,97,mcolor)
				
			center_text("\148"..getscoretext(highscore).." \147"..getscoretext(endlesshigh),118,7)
		end
			
		-- how to play
		if titlescreen.st==2 then
				
			if titlescreen.menu==2 then
				print("how to play",10,15,10)
				
				print("press \142 or z to shoot\npress \151 or x to blow smoke",10,30,7)
				
				print("clear all bees, hives and\nhoneycombs to advance levels.",10,50,7)
	
				print("attacking reduces power.\n\npower regenerates when\nyou're not attacking.",10,70,7)
			end
				
			if titlescreen.menu==3 then
				print("how to play",10,15,10)
				
				print("destroy honeycombs when\nthey're frozen.",10,30,7)
				print("use smoke to freeze\nhoneycombs.",10,50,7)
					
				print("smoke will also slow down\nsmall bees and block their\nshots.",10,70,7)
			end
				
			if titlescreen.menu==4 then
				print("how to play",10,15,10)
					
				print("extra life awarded when you\nkill 200 bees.",10,30,7)
					
				print("collect power-ups to help.",10,50,7)
					
				spr(3, 10,60)
				print("unlimited power",22,61,7)
					
				spr(4, 10,70)
				print("freeze all honeycombs",22,71,7)
					
				spr(5, 10,80)
				print("honeycomb bomb",22,81,7)
			end
				
				
			if titlescreen.menu==5 then
				print("buzzkill v"..version,10,15,10)
				
				print("design, code & art by\nbrian vaughn\n@morningtoast",10,30,7)
					
				print("music by\n@robbyduguay and @guerragames",10,58,6)
					
				print("please also try\nbunyan's rage and mass360",10,78,12)
			end
				
			--print("you must freeze honeycombs\nwith smoke to destroy them.",10,65,7)
			
			center_text((titlescreen.menu-1).."/4",98,7)
			
				
			--print("attacking uses power.\npower regenerates when idle.",10,85,6)
		end
			
		--endless unlock
		if titlescreen.st==3 then
			center_text("complete challenge mode to",40,6)
			center_text("unlock endless mode",48,6)
		end
		
	end,
	state=function(s)
		titlescreen.st=s
		titlescreen.menu=1
		titlescreen.t=0
	end
}



--
-- game over
--
gameover={
	_init=function()
		gameover.t=0
		gameover.newhigh=false
		
		mobs._init()
		mobs.spawn(0,75)
		
		if endless then
			if player.score>endlesshigh then
				dset(2,player.score)
				endlesshigh=player.score
				gameover.newhigh=true
			end	
		else 
			if player.score>highscore then
				dset(0,player.score)
				highscore=player.score
				gameover.newhigh=true
			end
		end
			
		play_music(33)
			
		cart._update=gameover._update
		cart._draw=gameover._draw
	end,
	
	_update=function()
		if gameover.t>=45 and btnap then _init() end
		gameover.t+=1

		mobs._update()
	end,
	
	_draw=function()
		map(0,0, 0,0, 16,16)
				
		mobs._draw()
			
		if wasp.dead then
			center_text("\143 congratulations! \143",20,8)	
		else
			center_text("\150 game over \150",20,8)
		end
			
		center_text(killcount.." bees killed",35,6)
		center_text(hexkills.." honeycombs destroyed",44,6)
		
			
		center_text("final score",60,7)
		center_text(getscoretext(player.score),68,7)
			
		if gameover.newhigh then
			center_text("!! new high score !!",78,10)
		end
		
		if gameover.t>=45 then
			center_text("press "..char.btnz.." to continue",95,6)
		end
	end
}



--
-- loops
--
	
-- save pos: 0=highscore, 1=endlessunlock, 2=endlesshigh

cartdata("buzzkill1031")
function _init()
	--dset(0,0) dset(1,0) dset(2,0) -- clear memory
	--dset(1,1)
	highscore=dget(0)
	endlessunlocked=dget(1)
	endlesshigh=dget(2)
		
	player._init()
	titlescreen._init()
		
	killcount=0
	hexkills=0
end

function _update()
		debug(endlessunlocked)
	btnleft=btn(0)
	btnright=btn(1)
	btnd=btnp(3)
	btnu=btnp(2)
	btna=btn(4)
	btnb=btn(5)
	btnap=btnp(4)
	btnbp=btnp(5)
	
	cart._update()
	
	
	t+=1

end

function _draw()
	cls()
	
	-- make blue transparent
	palreset()
	
	cart._draw()
	
	
	
	--print(debugtext,100,0,7)
end




--
-- utility
--

function play_music(track)
	if musicon then music(track) end	
end
	

function dir_calc(angle,speed)
	local dx=cos(angle)*speed
	local dy=sin(angle)*speed
	
	return dx,dy
end

function center_text(s,y,c) print(s,64-(#s*2),y,c) end

function is_even(n) 
	if (n%2==0) then return true else return false end
end

function draw_hitbox(obj)
	rect(obj.pos.x+obj.hitbox.x,obj.pos.y+obj.hitbox.y, obj.pos.x+obj.hitbox.w,obj.pos.y+obj.hitbox.h, 11)
end

function palreset()
	pal()
	palt(0, false)
	palt(13, true)
end



function in_table(tbl, element)
  for _, value in pairs(tbl) do
    if value == element then
      return true
    end
  end
  return false
end

function offscreen(x,y)
	if (x<screen.x-8 or x>screen.w or y<screen.y-8 or y>screen.h) then 
		return true
	else
		return false
	end
end

function collide(obj, other, custom)
	local bhitbox=custom or obj.hitbox

    if
        other.pos.x+other.hitbox.x+other.hitbox.w > obj.pos.x+bhitbox.x and 
        other.pos.y+other.hitbox.y+other.hitbox.h > obj.pos.y+bhitbox.y and
        other.pos.x+other.hitbox.x < obj.pos.x+bhitbox.x+bhitbox.w and
        other.pos.y+other.hitbox.y < obj.pos.y+bhitbox.y+bhitbox.h 
    then
        return true
    end
end

-- get a random number between min and max
function random(min,max)
	n=round(rnd(max-min))+min
	return n
end

-- round number to the nearest whole
function round(num, idp)
  local mult = 10^(idp or 0)
  return flr(num * mult + 0.5) / mult
end


		
function getscoretext(val)
   local s = ""
   local v = abs(val)
   while (v!=0) do
     s = shl(v % 0x0.000a, 16)..s
     v /= 10
   end
   if (val<=0)  s = "0"..s
   return s 
end 

		

--
--smoke class
smoke={all={},t=0}
smoke.make=function(x,y,init_size)
	local s={}
	s.x=x
	s.y=y
	s.width=init_size
	s.width_final=init_size+rnd(5)+1 --max size of possible smoke
	s.t=0
	s.max_t=30+rnd(10) -- time before fire dies
	s.dx=(rnd(.8)*.8) -- horz variance
	s.dy=-rnd(.05) --speed of flames
	s.ddy=-.02
	--s.ddy=-.06 -- speed of smoke/fire
	add(smoke.all,s)
	return s
end

smoke.move=function(sp)
	local rc=flr(rnd(3))
	sp.col=8+rc
	if(sp.t>sp.max_t) then
		del(smoke,sp)
	end
	if(sp.t>sp.max_t-5) then
		sp.width+=1
		sp.width=min(sp.width,sp.width_final)
		sp.col=5 -- smoke color
	end
	if rnd(1)<.5 then
		sp.x-=sp.dx
	else 
		sp.x+=sp.dx
	end
	sp.y+=sp.dy
	sp.dy+=sp.ddy
	sp.t+=1
	
	if offscreen(sp.x,sp.y) then del(smoke.all,sp) end
end

smoke.add=function(x,y)
	smoke.make(x,y,rnd(2),6)
end

smoke._update=function()
	foreach(smoke.all,smoke.move)
	smoke.t+=1
end


smoke._draw=function()
	foreach(smoke.all,function(s)
		if s.col<8 or s.col>10 then
			circfill(s.x-1,s.y-1,s.width,0)
		end
		
		circfill(s.x,s.y,s.width,s.col)
		
	end)
end


--
-- fireworks explosion class
function p_create(x,y,color,speed,direction,grav)  
  p={}
  p.x=x
  p.y=y
  p.color=color
  p.dx=cos(direction)*speed
  p.dy=sin(direction)*speed
  p.t=0
  p.grav=grav
  return p
end

function fireworks_create(x,y,color,amount,grav)
	local amount=amount or 26
	local grav=grav or .6
	
    particules={}
    for i=1,amount do
      add(particules,p_create(x,y,color,2,rnd(1),grav))
    end
    add(fireworks,particules)
end

function fireworks_draw()
  for particules in all(fireworks) do
    for p in all(particules) do
      pset(p.x,p.y,p.color)
    end
  end
end

function fireworks_update()
  for particules in all(fireworks) do
    for p in all(particules) do
		p.dy+=p.grav    -- gravity
		p.y+=p.dy
			
		if (p.y>=screen.ground) then
			p.y=screen.ground
			p.t+=1
			
			if p.t>=60 then del(particules,p) end
		else
			p.x+=p.dx   -- update position
		end
	
      
	 
		if (p.x>screen.w or p.x<screen.x) del(particules,p) -- and del it if under the horizon
    end
  end
end
__gfx__
00000000ddd9ddddddd77dd7daaaaaaddaaaaaaddaaaaaad0000000000000000dddd44dddddddddddddddddddddddddddddddddddddddddd0000000000000000
00000000dd9a9ddddddd7d77a000000aa000000aa000000a0000000000000000ddddd444dddddddddddd0dddddddddddddddddd0dddddddd0000000000000000
00000000d924a9ddd00a07dda007700aa070070aa000700a0000000000000000dd444f9f777fddddddddd0000dddddddddd0000ddddddddd0000000000000000
0000000092444a9d00aa0adda077770aa007700aa077770a0000000000000000d44f4944ffff7dddddddddddd00dddddd00ddddddddddddd0000000000000000
0000000092444a9d800a0a0da007700aa007700aa077700a000000000000000044929f9ff44fffddddddddddddd0dddd0ddddddddddd777d0000000000000000
0000000092444a9d0dddaa0aa077770aa070070aa077700a00000000000000004244f44ffffff7dd777ddddddd000000000dddddddd7777d0000000000000000
0000000092444a9dd0ddd00aa000000aa000000aa000000a000000000000000044294ffffffff7dd7777dddddd990000099ddddddd77777d0000000000000000
0000000092444a9ddddddddadaaaaaaddaaaaaaddaaaaaad0000000000000000d442f94f44fff7dd77777ddddd8aa000aa8dddddd777777d0000000000000000
ddd22ddd92444a9dd9dddddd000000000000000000000000ddddddddddddd777d4494fffffffffdd777777ddd888aaaaa888dddd777777dd0000000000000000
dd2822dd92444a9d94addddd000000000000000000000000d00d777dddd7777ddd429f4f2fff7dddd777777dd888aaaaa888dd770077dddd0000000000000000
dd2292ddd924a9dd98addddd000000000000000000000000ddd0d777dd7777dddd4492f200ff7dddddd77777708a0aa0aa8dd7007d0ddddd0000000000000000
dd2a22dddd9a9ddd94addddd00000000000000000000000000dd0ddaa777ddddddd444f200f7ddddddddd0077709099090070077ddd0dddd0000000000000000
ddd22dddddd9dddddadddddd000000000000000000000000dd00800aa000aadddddd499f2f7ddddddddd0dd070000990000077d000dddddd0000000000000000
ddd2dddddddddddddddddddd000000000000000000000000ddd0800aa000aa0dddddd42fffddddddddd0ddd000d000009999000ddd0ddddd0000000000000000
dddd2ddddddddddddddddddd000000000000000000000000dd0000a0000a000ddddddd44fddddddddd0ddd0d0ddd0009aaa00ddddd00dddd0000000000000000
ddd2dddddddddddddddddddd000000000000000000000000ddd0dda00aa000adddddddddddddddddddddd0ddd0dd999aaa000000ddd0dddd0000000000000000
b3bb3bbb3111313111111111d00000000000000000000000dddddd000aa00aad0000000000000000ddddd0ddd0dddaaaaaaddddd0ddd0ddd0000000000000000
333333331313111322222222dd00000d0000000000000000dddddddd0dd0d0dd0000000000000000dddd0dddd0ddd000000ddddd0ddd0ddd0000000000000000
444444443111311122222222ddd000dd0000000000000000ddddddd0dd0d0ddd0000000000000000dddd0ddddd0ddd000000dddd0ddd0ddd0000000000000000
444444421131113188888888dd00000d0000000000000000ddddddd0d0dd0ddd0000000000000000dddd0ddddd0ddd999999dddd0ddd0ddd0000000000000000
424444241111111188888888d0a0a0a00000000000000000ddddddd0dd0dd0dd0000000000000000dddddddddd0dddaaaaaaaddd0ddddddd0000000000000000
244424441111111199999999d09090900000000000000000dddddddddddddddd0000000000000000ddddddddd0ddd00000000ddd0ddddddd0000000000000000
424242421111111199999999d00000000000000000000000dddddddddddddddd0000000000000000ddddddddd0dd0000000000ddd0dddddd0000000000000000
2424242411111111aaaaaaaad0ddddd00000000000000000dddddddddddddddd0000000000000000dddddddddddd9999999999ddd0dddddd0000000000000000
2222422211111111bbbbbbbb00000000000000000000000000000000000000000000000000000000ddddddddddddaaaaaaaaaadddddddddd0000000000000000
24222242111111113b3b33b300000000000000000000000000000000000000000000000000000000ddddddddddddd00000000ddddddddddd0000000000000000
222222221111111133b33b3300000000000000000000000000000000000000000000000000000000ddddddddddddd00000000ddddddddddd0000000000000000
22122122111111113333333100000000000000000000000000000000000000000000000000000000ddddddddddddddaaaaaddddddddddddd0000000000000000
21222212111111113b3313b300000000000000000000000000000000000000000000000000000000dddddddddddddd00000ddddddddddddd0000000000000000
12221222111111113313333100000000000000000000000000000000000000000000000000000000ddddddddddddddd000dddddddddddddd0000000000000000
21212121111111113133313300000000000000000000000000000000000000000000000000000000dddddddddddddddd0ddddddddddddddd0000000000000000
11111111111111111313131300000000000000000000000000000000000000000000000000000000ddddddddddddddd0dddddddddddddddd0000000000000000
dddddddddddddddddddddddddddaaaaaaaadddddddddddaaaaaadddddddddddddddddddd00000000000000000000000000000000000000000000000000000000
dddddddddddddddddddddddddddaaaaaaaaaaaddddddaaaaaaaadddddddddddddddddddd00000000000000000000000000000000000000000000000000000000
ddddddddddddddddddaaaaaddddaaaaaaaaaaaaddddaaaaaaaaaaddddddddddddddddddd00000000000000000000000000000000000000000000000000000000
ddddddddddddddddaaaaaaaaddddaaaaaaaaaaaaaaaaaaaaaaaaaddddddddddddddddddd00000000000000000000000000000000000000000000000000000000
ddddddddaaaaddddaaaaaaaaaaddaaaaaaaaaaaaaaaaaaaaaaaaaddddddddddddddddddd00000000000000000000000000000000000000000000000000000000
ddaaaaaaaaaaaaddaaaaaaaaaaadaaaaaaaaaaaaaaaaaaaaaaaaaddddddddddddddddddd00000000000000000000000000000000000000000000000000000000
daaaaaaaaaaaaaaaaaaaaaaaaaaaaaaa888888aaaaa888888aaaaddddddddddddddddddd00000000000000000000000000000000000000000000000000000000
aaaaaaaaa888888aaaaaaaaaaaaaaaaa8888888aaaa88888888aaddddddddddddddddddd00000000000000000000000000000000000000000000000000000000
aa8aaaaaaaaaaaaaaaaaaaaaaaaaaaaa8888888aaaa88888888aaddddddddddddddddddd00000000000000000000000000000000000000000000000000000000
aaaaaaaaaaaaaaaaaaaaaaaa88aaaaaaaaaa888aaaaaaaa8888aaddddddddddddddddddd00000000000000000000000000000000000000000000000000000000
aaaaaaaaaaaaaaaaa8888aaa888aaaaaaaa8888aaaaaaa88888aaddddddddddddddddddd00000000000000000000000000000000000000000000000000000000
aaa8888888888aaaa8888aaa888aaaaaaaa8888aaaaaaa8888aaaddddddddddddddddddd00000000000000000000000000000000000000000000000000000000
aaa88888888888aaa8888aaa888aaaaaaa8888aaaaaaa8888aaaaddddddddddddddddddd00000000000000000000000000000000000000000000000000000000
aaa88888888888aaa8888aaa888aaaaaaa8888aaaaaaa8888aaaaddddddddddddddddddd00000000000000000000000000000000000000000000000000000000
aaa8888aaa8888aaa8888aaa888aaaaaa88888aaaaaa88888aaadddddddddddddddddddd00000000000000000000000000000000000000000000000000000000
aaa8888aaaa888a8a8888aaa888aaaaaa8888aaaaaaa8888aaaadddddddddddddddddddd00000000000000000000000000000000000000000000000000000000
aaa8888aaa8888a8a8888aaa888aaaaa8888aaaaaaa8888aaaaadddddddddddddddddddd00000000000000000000000000000000000000000000000000000000
aaa8888888888aa8a8888aaa888aaaaa8888aaaaaaa8888aaaaadddddddddddddddddddd00000000000000000000000000000000000000000000000000000000
aaa88888888888aaa8888aaa888aaaa8888aaaaaaa8888aaaaaadddddddddddddddddddd00000000000000000000000000000000000000000000000000000000
a8a888888888888aa8888aaa888aaaa8888aa8aaaa8888aa8aaadddddddddddddddddddd00000000000000000000000000000000000000000000000000000000
aaa8888aaaa8888aa8888aaa88aaaaa888aaaaaaaa888aaaaaaadddddddddddddddddddd00000000000000000000000000000000000000000000000000000000
aaa8888aaaa8888aaa888aaa88aaaa8888aaaaaaa8888aaa8aaaaddddddddddddddddddd00000000000000000000000000000000000000000000000000000000
daa888888888888aaa8888aa88aaaa888aaaaaaaa888aaaaaaaaaddddddddddddddddddd00000000000000000000000000000000000000000000000000000000
daa88888888888aaaa88888888aaa88888888aaaa88888888aaaa88dddddddd888dddddd00000000000000000000000000000000000000000000000000000000
daa88888888888adaa88888888aaa88888888aaaaa8888888aaaa8888dddd8888888dddd00000000000000000000000000000000000000000000000000000000
ddaaaaaaaaaaaaddaaa8888888aaaaa888888aaaaa8888888aaaa8888dd888888888dddd00000000000000000000000000000000000000000000000000000000
ddaaaaddddddddddaaaa88888aaaaaaaaaaaaaaaaaaaaaaaaaaaa8888888888888888ddd00000000000000000000000000000000000000000000000000000000
ddaadddddddddddddaaaaaaaaaaaaaaaa888aaaaaaaa888aaaaa888888888888888888dd00000000000000000000000000000000000000000000000000000000
ddddddddddddddddddaaaaaaaaa888888888aaaa8888888aaaa8888888888888888888dd00000000000000000000000000000000000000000000000000000000
ddddddddddddddddddddaaddddd88888888888888aaaa8888888888888888888888888dd00000000000000000000000000000000000000000000000000000000
ddddddddddddddddddddddddddd88888888888888aaaa88aaa888888888aaaa8888888dd00000000000000000000000000000000000000000000000000000000
ddddddddddddddddddddddddddd88888888888888aaaa88aaaa88888888aaaaa888888dd00000000000000000000000000000000000000000000000000000000
ddddddddddddddddddddddddddd8aaaaa888aaaa8aaaa88aaaa888888888aaaa888888dd00000000000000000000000000000000000000000000000000000000
ddddddddddddddddddddddddddd8aaaaa888aaaa8aaaa88aaaa888888888aaaa8888888d00000000000000000000000000000000000000000000000000000000
ddddddddddddddddddddddddddd8aaaaa88aaaa88aaaa88aaaa888888888aaaa8888888d00000000000000000000000000000000000000000000000000000000
ddddddddddddddddddddddddddd8aaaaa88aaaa88aaaa88aaaa888888888aaaa8888888d00000000000000000000000000000000000000000000000000000000
ddddddddddddddddddddddddddd8aaaa88aaaa888aaaa88aaaa888888888aaaa8888888d00000000000000000000000000000000000000000000000000000000
dddddddddddddddddddddddddd88aaaa88aaa88888aaa88aaaa888888888aaaa8888888800000000000000000000000000000000000000000000000000000000
dddddddddddddddddddddddddd88aaaa8aaaa88888aaa88aaaaa88888888aaaaa888888800000000000000000000000000000000000000000000000000000000
dddddddddddddddddddddddddd88aaaaaaaaa8888a8aa88aaaaa88888888aaaaa888888800000000000000000000000000000000000000000000000000000000
dddddddddddddddddddddddddd88aaaaaaaaa88888aaa888aaaa888888888aaaa888888800000000000000000000000000000000000000000000000000000000
ddddddddddddddddddddddddddd8aaaaaaaaaa8888aaaa88aaaa888888888aaaa888888800000000000000000000000000000000000000000000000000000000
ddddddddddddddddddddddddddd8aaaaaaaaaa888aaaaa88aaaa888888888aaaa888888800000000000000000000000000000000000000000000000000000000
ddddddddddddddddddddddddddd8aaaaa8aaaa8888aaaa88aaaa888888888aaaa888888800000000000000000000000000000000000000000000000000000000
ddddddddddddddddddddddddddd8aaaaa8aaaa8888aaaa88aaaa888888888aaaa888888800000000000000000000000000000000000000000000000000000000
ddddddddddddddddddddddddddd8aaaa8aaaaaa888aaaa88aaaa888888888aaaa888888800000000000000000000000000000000000000000000000000000000
dddddddddddddddddddddddddd88aaaaa88aaaa888aaa888aaaaa88aaa888aaaaa88aaa800000000000000000000000000000000000000000000000000000000
dddddddddddddddddddddddddd88aaaaa88aaaa888888888aaaaaaaaaa888aaaaaaaaaa800000000000000000000000000000000000000000000000000000000
dddddddddddddddddddddddddd88aaaa888aaaa8888888888aaaaaaaaaa888aaaaaaaa8800000000000000000000000000000000000000000000000000000000
dddddddddddddddddddddddddd88aaaa8a8aaaa888dddd888aaaaaaaaaa888aaaaaaaa8800000000000000000000000000000000000000000000000000000000
dddddddddddddddddddddddddd88aaaa8888aaaa88dddd888aaaa88888a888aaaa88888d00000000000000000000000000000000000000000000000000000000
ddddddddddddddddddddddddddd88aa888aa888888ddddd888888888dd88888888888ddd00000000000000000000000000000000000000000000000000000000
ddddddddddddddddddddddddddddd888888888888ddddddddddddddddddddddddddddddd00000000000000000000000000000000000000000000000000000000
dddddddddddddddddddddddddddddddddddd888ddddddddddddddddddddddddddddddddd00000000000000000000000000000000000000000000000000000000
dddddddddddddddddddddddddddddddddddddddddddddddddddddddddddddddddddddddd00000000000000000000000000000000000000000000000000000000
dddddddddddddddddddddddddddddddddddddddddddddddddddddddddddddddddddddddd00000000000000000000000000000000000000000000000000000000
00000000000000000000000000000000000000000000000000000000000000000000000000000000000000000000000000000000000000000000000000000000
00000000000000000000000000000000000000000000000000000000000000000000000000000000000000000000000000000000000000000000000000000000
00000000000000000000000000000000000000000000000000000000000000000000000000000000000000000000000000000000000000000000000000000000
00000000000000000000000000000000000000000000000000000000000000000000000000000000000000000000000000000000000000000000000000000000
00000000000000000000000000000000000000000000000000000000000000000000000000000000000000000000000000000000000000000000000000000000
00000000000000000000000000000000000000000000000000000000000000000000000000000000000000000000000000000000000000000000000000000000
00000000000000000000000000000000000000000000000000000000000000000000000000000000000000000000000000000000000000000000000000000000
00000000000000000000000000000000000000000000000000000000000000000000000000000000000000000000000000000000000000000000000000000000
00000000000000000000000000000000000000000000000000000000000000000000000000000000000000000000000000000000000000000000000000000000
00000000000000000000000000000000000000000000000000000000000000000000000000000000000000000000000000000000000000000000000000000000
00000000000000000000000000000000000000000000000000000000000000000000000000000000000000000000000000000000000000000000000000000000
00000000000000000000000000000000000000000000000000000000000000000000000000000000000000000000000000000000000000000000000000000000
00000000000000000000000000000000000000000000000000000000000000000000000000000000000000000000000000000000000000000000000000000000
00000000000000000000000000000000000000000000000000000000000000000000000000000000000000000000000000000000000000000000000000000000
00000000000000000000000000000000000000000000000000000000000000000000000000000000000000000000000000000000000000000000000000000000
00000000000000000000000000000000000000000000000000000000000000000000000000000000000000000000000000000000000000000000000000000000
00000000000000000000000000000000000000000000000000000000000000000000000000000000000000000000000000000000000000000000000000000000
00000000000000000000000000000000000000000000000000000000000000000000000000000000000000000000000000000000000000000000000000000000
00000000000000000000000000000000000000000000000000000000000000000000000000000000000000000000000000000000000000000000000000000000
00000000000000000000000000000000000000000000000000000000000000000000000000000000000000000000000000000000000000000000000000000000
00000000000000000000000000000000000000000000000000000000000000000000000000000000000000000000000000000000000000000000000000000000
00000000000000000000000000000000000000000000000000000000000000000000000000000000000000000000000000000000000000000000000000000000
00000000000000000000000000000000000000000000000000000000000000000000000000000000000000000000000000000000000000000000000000000000
00000000000000000000000000000000000000000000000000000000000000000000000000000000000000000000000000000000000000000000000000000000
00000000000000000000000000000000000000000000000000000000000000000000000000000000000000000000000000000000000000000000000000000000
00000000000000000000000000000000000000000000000000000000000000000000000000000000000000000000000000000000000000000000000000000000
00000000000000000000000000000000000000000000000000000000000000000000000000000000000000000000000000000000000000000000000000000000
00000000000000000000000000000000000000000000000000000000000000000000000000000000000000000000000000000000000000000000000000000000
00000000000000000000000000000000000000000000000000000000000000000000000000000000000000000000000000000000000000000000000000000000
00000000000000000000000000000000000000000000000000000000000000000000000000000000000000000000000000000000000000000000000000000000
00000000000000000000000000000000000000000000000000000000000000000000000000000000000000000000000000000000000000000000000000000000
00000000000000000000000000000000000000000000000000000000000000000000000000000000000000000000000000000000000000000000000000000000
00000000000000000000000000000000000000000000000000000000000000000000000000000000000000000000000000000000000000000000000000000000
00000000000000000000000000000000000000000000000000000000000000000000000000000000000000000000000000000000000000000000000000000000
00000000000000000000000000000000000000000000000000000000000000000000000000000000000000000000000000000000000000000000000000000000
00000000000000000000000000000000000000000000000000000000000000000000000000000000000000000000000000000000000000000000000000000000
00000000000000000000000000000000000000000000000000000000000000000000000000000000000000000000000000000000000000000000000000000000
00000000000000000000000000000000000000000000000000000000000000000000000000000000000000000000000000000000000000000000000000000000
00000000000000000000000000000000000000000000000000000000000000000000000000000000000000000000000000000000000000000000000000000000
00000000000000000000000000000000000000000000000000000000000000000000000000000000000000000000000000000000000000000000000000000000
__gff__
0000000000000000000000000000000000000000000000000000000000000000000000000000000000000000000000000000000000000000000000000000000000000000000000000000000000000000000000000000000000000000000000000000000000000000000000000000000000000000000000000000000000000000
0000000000000000000000000000000000000000000000000000000000000000000000000000000000000000000000000000000000000000000000000000000000000000000000000000000000000000000000000000000000000000000000000000000000000000000000000000000000000000000000000000000000000000
__map__
3232323232323232323232323232323240414243444546000000000000000000000000000000000000000000000000000000000000000000000000000000000000000000000000000000000000000000000000000000000000000000000000000000000000000000000000000000000000000000000000000000000000000000
2121212121212121212121212121212150515253545556000000000000000000000000000000000000000000000000000000000000000000000000000000000000000000000000000000000000000000000000000000000000000000000000000000000000000000000000000000000000000000000000000000000000000000
3131313131313131313131313131313160616263646566676800000000000000000000000000000000000000000000000000000000000000000000000000000000000000000000000000000000000000000000000000000000000000000000000000000000000000000000000000000000000000000000000000000000000000
3131313131313131313131313131313170717273747576777800000000000000000000000000000000000000000000000000000000000000000000000000000000000000000000000000000000000000000000000000000000000000000000000000000000000000000000000000000000000000000000000000000000000000
3131313131313131313131313131313100000083848586878800000000000000000000000000000000000000000000000000000000000000000000000000000000000000000000000000000000000000000000000000000000000000000000000000000000000000000000000000000000000000000000000000000000000000
3131313131313131313131313131313100000093949596979800000000000000000000000000000000000000000000000000000000000000000000000000000000000000000000000000000000000000000000000000000000000000000000000000000000000000000000000000000000000000000000000000000000000000
31313131313131313131313131313131000000a3a4a5a6a7a800000000000000000000000000000000000000000000000000000000000000000000000000000000000000000000000000000000000000000000000000000000000000000000000000000000000000000000000000000000000000000000000000000000000000
3131313131313131313131313131313100000000000000000000000000000000000000000000000000000000000000000000000000000000000000000000000000000000000000000000000000000000000000000000000000000000000000000000000000000000000000000000000000000000000000000000000000000000
3131313131313131313131313131313100000000000000000000000000000000000000000000000000000000000000000000000000000000000000000000000000000000000000000000000000000000000000000000000000000000000000000000000000000000000000000000000000000000000000000000000000000000
3131313131313131313131313131313100000000000000000000000000000000000000000000000000000000000000000000000000000000000000000000000000000000000000000000000000000000000000000000000000000000000000000000000000000000000000000000000000000000000000000000000000000000
3131313131313131313131313131313100000000000000000000000000000000000000000000000000000000000000000000000000000000000000000000000000000000000000000000000000000000000000000000000000000000000000000000000000000000000000000000000000000000000000000000000000000000
3131313131313131313131313131313100000000000000000000000000000000000000000000000000000000000000000000000000000000000000000000000000000000000000000000000000000000000000000000000000000000000000000000000000000000000000000000000000000000000000000000000000000000
3131313131313131313131313131313100000000000000000000000000000000000000000000000000000000000000000000000000000000000000000000000000000000000000000000000000000000000000000000000000000000000000000000000000000000000000000000000000000000000000000000000000000000
2222222222222222222222222222222200000000000000000000000000000000000000000000000000000000000000000000000000000000000000000000000000000000000000000000000000000000000000000000000000000000000000000000000000000000000000000000000000000000000000000000000000000000
2020202020202020202020202020202000000000000000000000000000000000000000000000000000000000000000000000000000000000000000000000000000000000000000000000000000000000000000000000000000000000000000000000000000000000000000000000000000000000000000000000000000000000
3030303030303030303030303030303000000000000000000000000000000000000000000000000000000000000000000000000000000000000000000000000000000000000000000000000000000000000000000000000000000000000000000000000000000000000000000000000000000000000000000000000000000000
0000000000000000000000000000000000000000000000000000000000000000000000000000000000000000000000000000000000000000000000000000000000000000000000000000000000000000000000000000000000000000000000000000000000000000000000000000000000000000000000000000000000000000
0000000000000000000000000000000000000000000000000000000000000000000000000000000000000000000000000000000000000000000000000000000000000000000000000000000000000000000000000000000000000000000000000000000000000000000000000000000000000000000000000000000000000000
0000000000000000000000000000000000000000000000000000000000000000000000000000000000000000000000000000000000000000000000000000000000000000000000000000000000000000000000000000000000000000000000000000000000000000000000000000000000000000000000000000000000000000
0000000000000000000000000000000000000000000000000000000000000000000000000000000000000000000000000000000000000000000000000000000000000000000000000000000000000000000000000000000000000000000000000000000000000000000000000000000000000000000000000000000000000000
0000000000000000000000000000000000000000000000000000000000000000000000000000000000000000000000000000000000000000000000000000000000000000000000000000000000000000000000000000000000000000000000000000000000000000000000000000000000000000000000000000000000000000
0000000000000000000000000000000000000000000000000000000000000000000000000000000000000000000000000000000000000000000000000000000000000000000000000000000000000000000000000000000000000000000000000000000000000000000000000000000000000000000000000000000000000000
0000000000000000000000000000000000000000000000000000000000000000000000000000000000000000000000000000000000000000000000000000000000000000000000000000000000000000000000000000000000000000000000000000000000000000000000000000000000000000000000000000000000000000
0000000000000000000000000000000000000000000000000000000000000000000000000000000000000000000000000000000000000000000000000000000000000000000000000000000000000000000000000000000000000000000000000000000000000000000000000000000000000000000000000000000000000000
0000000000000000000000000000000000000000000000000000000000000000000000000000000000000000000000000000000000000000000000000000000000000000000000000000000000000000000000000000000000000000000000000000000000000000000000000000000000000000000000000000000000000000
0000000000000000000000000000000000000000000000000000000000000000000000000000000000000000000000000000000000000000000000000000000000000000000000000000000000000000000000000000000000000000000000000000000000000000000000000000000000000000000000000000000000000000
0000000000000000000000000000000000000000000000000000000000000000000000000000000000000000000000000000000000000000000000000000000000000000000000000000000000000000000000000000000000000000000000000000000000000000000000000000000000000000000000000000000000000000
0000000000000000000000000000000000000000000000000000000000000000000000000000000000000000000000000000000000000000000000000000000000000000000000000000000000000000000000000000000000000000000000000000000000000000000000000000000000000000000000000000000000000000
0000000000000000000000000000000000000000000000000000000000000000000000000000000000000000000000000000000000000000000000000000000000000000000000000000000000000000000000000000000000000000000000000000000000000000000000000000000000000000000000000000000000000000
0000000000000000000000000000000000000000000000000000000000000000000000000000000000000000000000000000000000000000000000000000000000000000000000000000000000000000000000000000000000000000000000000000000000000000000000000000000000000000000000000000000000000000
0000000000000000000000000000000000000000000000000000000000000000000000000000000000000000000000000000000000000000000000000000000000000000000000000000000000000000000000000000000000000000000000000000000000000000000000000000000000000000000000000000000000000000
0000000000000000000000000000000000000000000000000000000000000000000000000000000000000000000000000000000000000000000000000000000000000000000000000000000000000000000000000000000000000000000000000000000000000000000000000000000000000000000000000000000000000000
